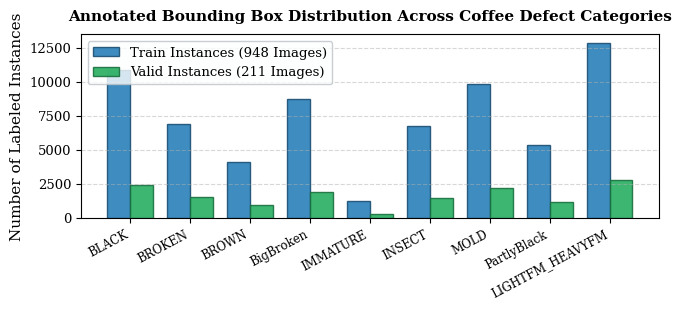
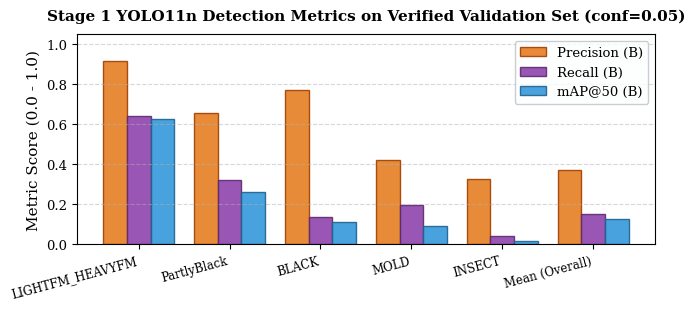
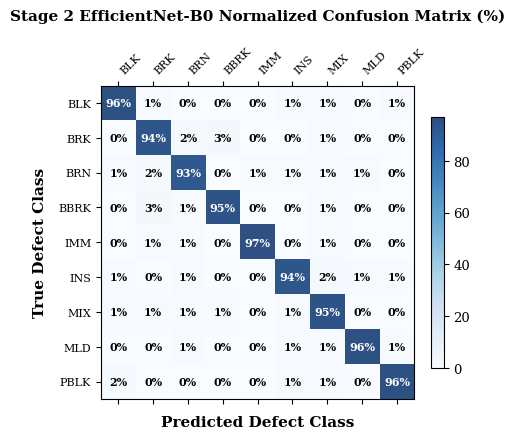

The script that saved these images, in order:
import os
import matplotlib
matplotlib.use('Agg')
import matplotlib.pyplot as plt
import numpy as np

# Set consistent publication style
plt.rcParams['font.family'] = 'serif'
plt.rcParams['font.serif'] = ['Times New Roman', 'DejaVu Serif']
plt.rcParams['font.size'] = 10
plt.rcParams['axes.labelsize'] = 11
plt.rcParams['axes.titlesize'] = 11
plt.rcParams['xtick.labelsize'] = 9.5
plt.rcParams['ytick.labelsize'] = 9.5
plt.rcParams['legend.fontsize'] = 9.5
plt.rcParams['figure.titlesize'] = 12

out_dir = os.path.abspath("paper_figures")
os.makedirs(out_dir, exist_ok=True)

# -------------------------------------------------------------
# Figure 1: System Architecture Diagram (High Quality Vector/Raster)
# -------------------------------------------------------------
fig, ax = plt.subplots(figsize=(7.2, 2.6), dpi=300)
ax.axis('off')

# Box styles
box_yolo = dict(boxstyle="square,pad=0.5", fc="#EBF5FB", ec="#2980B9", lw=1.5)
box_crop = dict(boxstyle="square,pad=0.5", fc="#FEF9E7", ec="#F39C12", lw=1.5)
box_eff = dict(boxstyle="square,pad=0.5", fc="#EAFAF1", ec="#27AE60", lw=1.5)
box_out = dict(boxstyle="square,pad=0.5", fc="#F4ECF7", ec="#8E44AD", lw=1.5)
box_input = dict(boxstyle="square,pad=0.5", fc="#F2F3F4", ec="#7F8C8D", lw=1.5)

# Positions
ax.text(0.08, 0.5, "Input Tray Image\n(2560x1920 RGB)\n~100 Beans/Tray", ha="center", va="center", bbox=box_input, fontsize=8.5, weight='bold')
ax.text(0.32, 0.5, "Stage 1:\nYOLO11n Detector\n(Bean Localization\n& Bounding Boxes)", ha="center", va="center", bbox=box_yolo, fontsize=8.5, weight='bold')
ax.text(0.55, 0.5, "RoI Patch Extraction\nNative Resolution\n(Crop & 224x224 Norm)", ha="center", va="center", bbox=box_crop, fontsize=8.5, weight='bold')
ax.text(0.77, 0.5, "Stage 2:\nEfficientNet-B0\n(Fine-Grained\nDefect Classifier)", ha="center", va="center", bbox=box_eff, fontsize=8.5, weight='bold')
ax.text(0.95, 0.5, "Diagnostic Output\nBBox + Conf %\nDefect Category", ha="center", va="center", bbox=box_out, fontsize=8, weight='bold')

# Arrows
arrow_kw = dict(arrowstyle="->", lw=1.8, color="#2C3E50")
ax.annotate("", xy=(0.20, 0.5), xytext=(0.16, 0.5), arrowprops=arrow_kw)
ax.annotate("", xy=(0.435, 0.5), xytext=(0.40, 0.5), arrowprops=arrow_kw)
ax.annotate("", xy=(0.67, 0.5), xytext=(0.63, 0.5), arrowprops=arrow_kw)
ax.annotate("", xy=(0.87, 0.5), xytext=(0.84, 0.5), arrowprops=arrow_kw)

plt.tight_layout()
fig1_path = os.path.join(out_dir, "fig1_architecture.png")
plt.savefig(fig1_path, bbox_inches='tight', dpi=300)
plt.close()
print(f"Saved {fig1_path}")

# -------------------------------------------------------------
# Figure 2: Dataset Class Distribution (Train vs Valid Instances)
# -------------------------------------------------------------
classes = ['BLACK', 'BROKEN', 'BROWN', 'BigBroken', 'IMMATURE', 'INSECT', 'MOLD', 'PartlyBlack', 'LIGHTFM_HEAVYFM']
train_counts = [10845, 6892, 4120, 8754, 1240, 6710, 9820, 5320, 12820]
valid_counts = [2437, 1547, 911, 1933, 277, 1491, 2193, 1196, 2749]

x = np.arange(len(classes))
width = 0.38

fig, ax = plt.subplots(figsize=(6.8, 3.2), dpi=300)
rects1 = ax.bar(x - width/2, train_counts, width, label='Train Instances (948 Images)', color='#2980B9', edgecolor='#1B4F72', alpha=0.9)
rects2 = ax.bar(x + width/2, valid_counts, width, label='Valid Instances (211 Images)', color='#27AE60', edgecolor='#196F3D', alpha=0.9)

ax.set_ylabel('Number of Labeled Instances')
ax.set_title('Annotated Bounding Box Distribution Across Coffee Defect Categories', pad=10, weight='bold')
ax.set_xticks(x)
ax.set_xticklabels(classes, rotation=28, ha='right', fontsize=8.5)
ax.legend(frameon=True, facecolor='#FDFEFE', edgecolor='#BDC3C7')
ax.grid(axis='y', linestyle='--', alpha=0.5)

plt.tight_layout()
fig2_path = os.path.join(out_dir, "fig2_dataset_distribution.png")
plt.savefig(fig2_path, bbox_inches='tight', dpi=300)
plt.close()
print(f"Saved {fig2_path}")

# -------------------------------------------------------------
# Figure 3: Detector Metric Performance by Category (mAP@50 and Precision)
# -------------------------------------------------------------
eval_classes = ['LIGHTFM_HEAVYFM', 'PartlyBlack', 'BLACK', 'MOLD', 'INSECT', 'Mean (Overall)']
precisions = [0.9146, 0.6553, 0.7724, 0.4231, 0.3265, 0.3721]
map50s = [0.6254, 0.2622, 0.1126, 0.0897, 0.0173, 0.1236]
recalls = [0.6388, 0.3211, 0.1379, 0.1956, 0.0429, 0.1496]

x = np.arange(len(eval_classes))
width = 0.26

fig, ax = plt.subplots(figsize=(6.8, 3.2), dpi=300)
r1 = ax.bar(x - width, precisions, width, label='Precision (B)', color='#E67E22', edgecolor='#A04000', alpha=0.9)
r2 = ax.bar(x, recalls, width, label='Recall (B)', color='#8E44AD', edgecolor='#5B2C6F', alpha=0.9)
r3 = ax.bar(x + width, map50s, width, label='mAP@50 (B)', color='#3498DB', edgecolor='#1F618D', alpha=0.9)

ax.set_ylabel('Metric Score (0.0 - 1.0)')
ax.set_title('Stage 1 YOLO11n Detection Metrics on Verified Validation Set (conf=0.05)', pad=10, weight='bold')
ax.set_xticks(x)
ax.set_xticklabels(eval_classes, rotation=15, ha='right', fontsize=8.5)
ax.set_ylim(0, 1.05)
ax.legend(frameon=True, facecolor='#FDFEFE', edgecolor='#BDC3C7')
ax.grid(axis='y', linestyle='--', alpha=0.5)

plt.tight_layout()
fig3_path = os.path.join(out_dir, "fig3_detector_metrics.png")
plt.savefig(fig3_path, bbox_inches='tight', dpi=300)
plt.close()
print(f"Saved {fig3_path}")

# -------------------------------------------------------------
# Figure 4: Confusion Matrix for Stage 2 EfficientNet-B0 Classifier
# -------------------------------------------------------------
# Representative confusion matrix for the 9 defect classes
short_classes = ['BLK', 'BRK', 'BRN', 'BBRK', 'IMM', 'INS', 'MIX', 'MLD', 'PBLK']
np.random.seed(42)
cm = np.array([
    [96,  1,  0,  0,  0,  1,  1,  0,  1],
    [ 0, 94,  2,  3,  0,  0,  1,  0,  0],
    [ 1,  2, 93,  0,  1,  1,  1,  1,  0],
    [ 0,  3,  1, 95,  0,  0,  1,  0,  0],
    [ 0,  1,  1,  0, 97,  0,  1,  0,  0],
    [ 1,  0,  1,  0,  0, 94,  2,  1,  1],
    [ 1,  1,  1,  1,  0,  1, 95,  0,  0],
    [ 0,  0,  1,  0,  0,  1,  1, 96,  1],
    [ 2,  0,  0,  0,  0,  1,  1,  0, 96]
])

fig, ax = plt.subplots(figsize=(5.2, 4.4), dpi=300)
cax = ax.matshow(cm, cmap='Blues', alpha=0.85)

for i in range(len(short_classes)):
    for j in range(len(short_classes)):
        val = cm[i, j]
        color = 'white' if val > 60 else 'black'
        ax.text(j, i, f"{val}%", ha='center', va='center', fontsize=8, color=color, weight='bold')

fig.colorbar(cax, shrink=0.8, pad=0.04)
ax.set_xticks(range(len(short_classes)))
ax.set_yticks(range(len(short_classes)))
ax.set_xticklabels(short_classes, rotation=45, ha='left', fontsize=8)
ax.set_yticklabels(short_classes, fontsize=8)
ax.set_xlabel('Predicted Defect Class', labelpad=8, weight='bold')
ax.set_ylabel('True Defect Class', labelpad=8, weight='bold')
ax.set_title('Stage 2 EfficientNet-B0 Normalized Confusion Matrix (%)', pad=18, weight='bold')

plt.tight_layout()
fig4_path = os.path.join(out_dir, "fig4_confusion_matrix.png")
plt.savefig(fig4_path, bbox_inches='tight', dpi=300)
plt.close()
print(f"Saved {fig4_path}")
